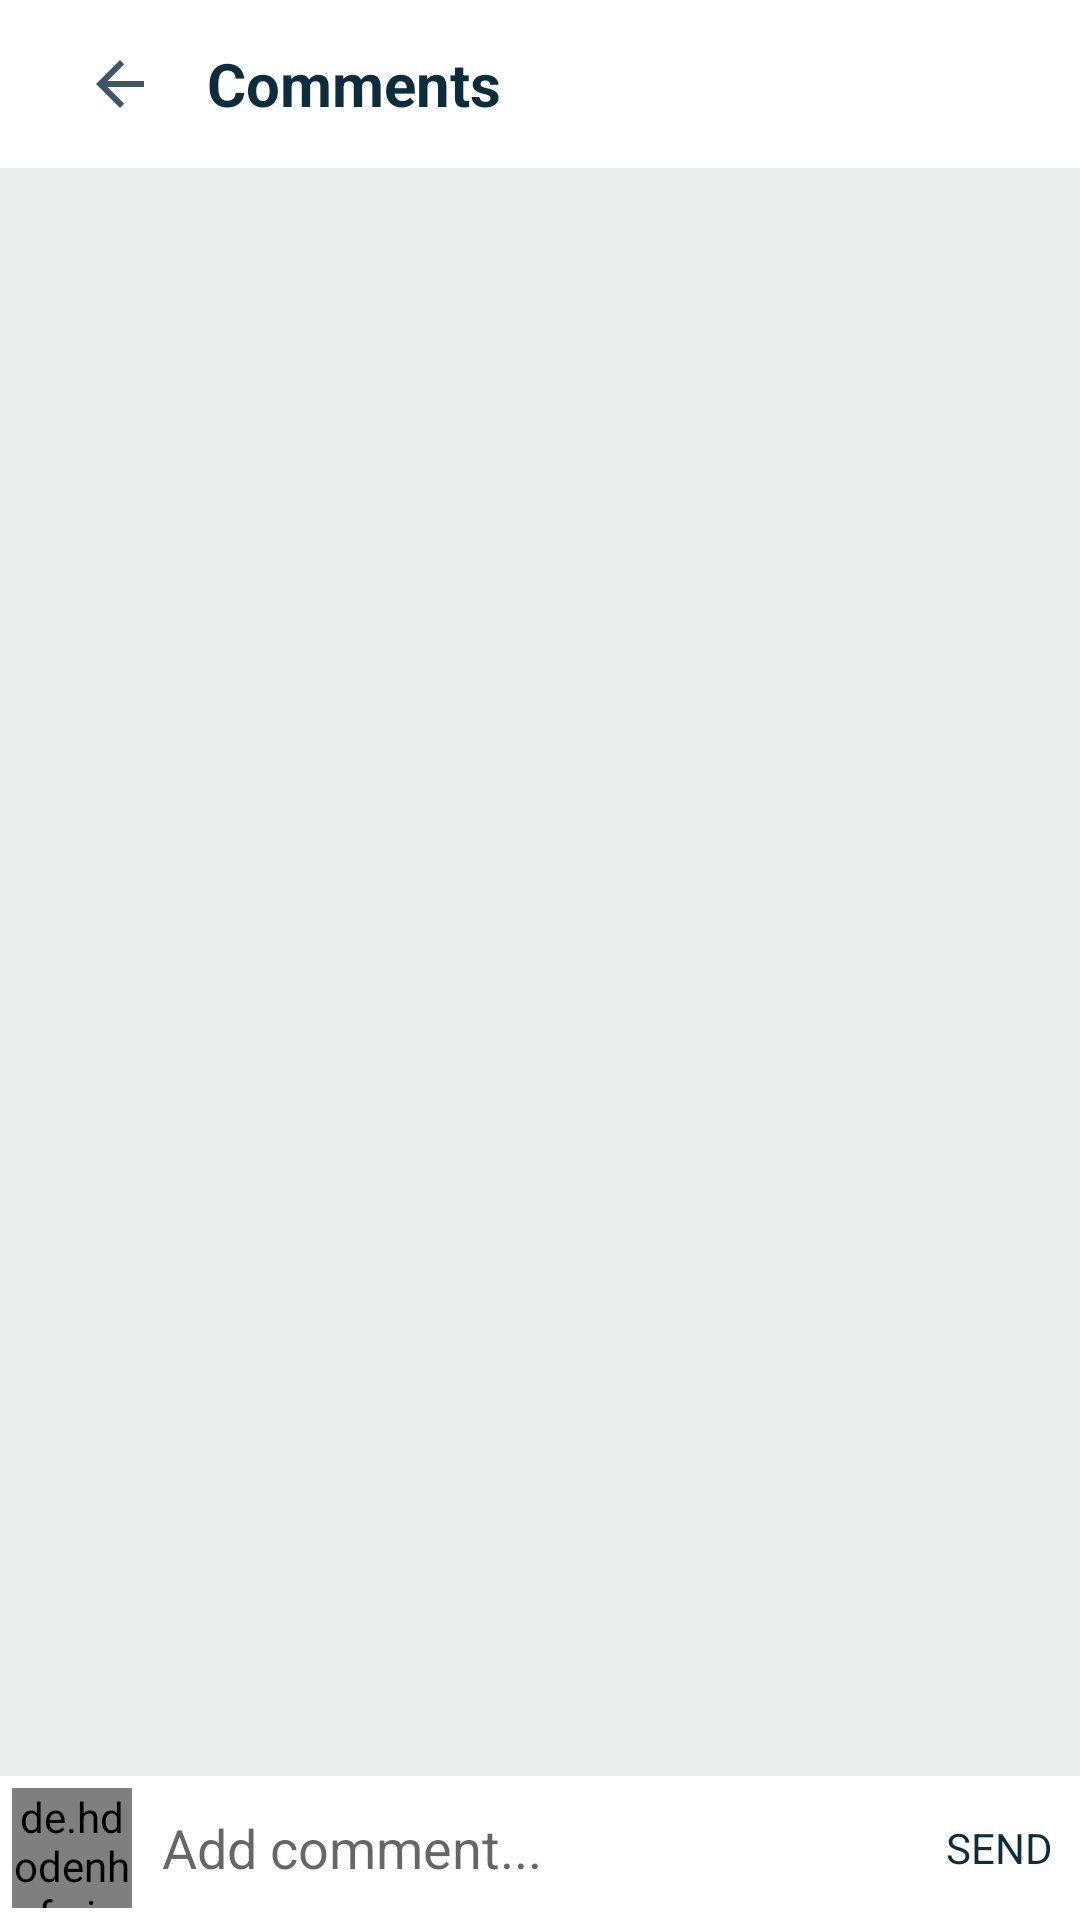

Android layout source for this screen:
<!-- AndroidManifest.xml: application theme Theme.SwappIT -->
<!-- res/layout/activity_comment.xml -->
<?xml version="1.0" encoding="utf-8"?>
<RelativeLayout xmlns:android="http://schemas.android.com/apk/res/android"
    xmlns:app="http://schemas.android.com/apk/res-auto"
    xmlns:tools="http://schemas.android.com/tools"
    android:layout_width="match_parent"
    android:layout_height="match_parent"
    android:background="@color/grey2"
    tools:context=".CommentActivity">

    <androidx.appcompat.widget.Toolbar
        android:layout_width="match_parent"
        android:layout_height="wrap_content"
        android:id="@+id/toolbar"
        android:background="@color/white">
        <ImageButton
            android:layout_width="wrap_content"
            android:src="@drawable/ic_back"
            android:layout_marginRight="5dp"
            android:id="@+id/back"
            android:backgroundTint="@color/white"
            android:layout_height="wrap_content"/>
        <TextView
            android:layout_width="wrap_content"
            android:layout_height="wrap_content"
            android:text="Comments"
            android:textStyle="bold"
            android:textColor="@color/dark_blue"
            android:textSize="20sp"/>
    </androidx.appcompat.widget.Toolbar>

    <androidx.recyclerview.widget.RecyclerView
        android:layout_width="match_parent"
        android:layout_height="wrap_content"
        android:id="@+id/recycler_viewer1"
        android:layout_below="@+id/toolbar"
        android:layout_above="@id/bottom1"/>

    <RelativeLayout
        android:layout_width="match_parent"
        android:layout_height="wrap_content"
        android:id="@+id/bottom1"
        android:background="@color/white"
        android:padding="4dp"
        android:layout_alignParentBottom="true">

        <de.hdodenhof.circleimageview.CircleImageView
            android:layout_width="40dp"
            android:layout_height="40dp"
            android:id="@+id/image_profile"/>

        <EditText
            android:layout_width="match_parent"
            android:layout_height="wrap_content"
            android:layout_toRightOf="@+id/image_profile"
            android:hint="Add comment..."
            android:id="@+id/add_comment"
            android:layout_centerVertical="true"
            android:layout_marginStart="10dp"
            android:layout_marginEnd="10dp"
            android:textColor="@color/dark_blue"
            android:background="@color/white"
            android:layout_toLeftOf="@+id/post"/>

        <TextView
            android:layout_width="wrap_content"
            android:layout_height="wrap_content"
            android:id="@+id/post"
            android:text="SEND"
            android:layout_marginEnd="5dp"
            android:layout_alignParentEnd="true"
            android:layout_centerVertical="true"
            android:textColor="@color/dark_blue"/>



    </RelativeLayout>

</RelativeLayout>
<!-- resources referenced by this layout -->
<resources>
  <color name="dark_blue">#0B2D3C</color>
  <color name="grey2">#EBEEED</color>
  <color name="white">#FFFFFFFF</color>
  <!-- drawable ic_back (drawable-anydpi) -->
  <vector xmlns:android="http://schemas.android.com/apk/res/android"
      android:width="24dp"
      android:height="24dp"
      android:viewportWidth="24"
      android:viewportHeight="24"
      android:tint="#0B2B40"
      android:alpha="0.8"
      android:autoMirrored="true">
    <path
        android:fillColor="@android:color/white"
        android:pathData="M20,11H7.83l5.59,-5.59L12,4l-8,8 8,8 1.41,-1.41L7.83,13H20v-2z"/>
  </vector>
  <style name="Theme.SwappIT" parent="Theme.MaterialComponents.DayNight.NoActionBar">
          
          <item name="colorPrimary">@color/purple_500</item>
          <item name="colorPrimaryVariant">@color/purple_700</item>
          <item name="colorOnPrimary">@color/white</item>
          
          <item name="colorSecondary">@color/teal_200</item>
          <item name="colorSecondaryVariant">@color/teal_700</item>
          <item name="colorOnSecondary">@color/black</item>
          <item name="android:windowFullscreen">true</item>
  
          
          <item name="android:statusBarColor" tools:targetApi="l">?attr/colorPrimaryVariant</item>
          
      </style>
  <color name="purple_500">#FF6200EE</color>
  <color name="purple_700">#FF3700B3</color>
  <color name="teal_200">#FF03DAC5</color>
  <color name="teal_700">#FF018786</color>
  <color name="black">#FF000000</color>
</resources>
